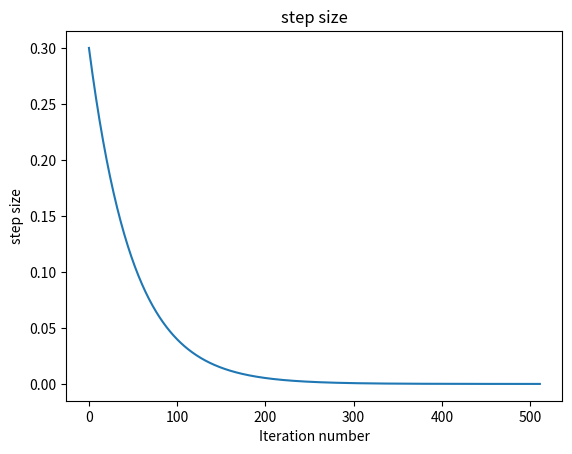
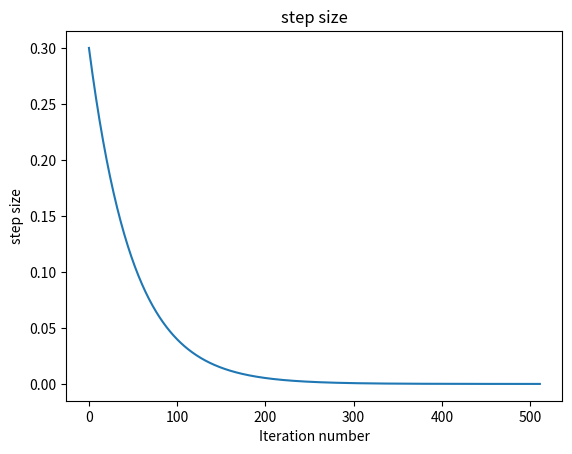

Write the Python code that produced these figures, in order.
import matplotlib.pyplot as plt
import numpy as np
#최솟값을 구할 2차 함수
def f(x):
    return np.power(x-5,2)-20
#주어진 2차 함수의 1차 미분함수
def f_derivative(x):
    return 2*x-10
#경사 하강법을 구현한 함수
def gradient_descent(next_x,gamma,precision,max_iteration):
    #반복할 때마다 이동한 거리의 변화 추이를 살펴보기 위해 리스트에 저장
    list_step=[]
    #주어진 함수의 최솟값을 찾기 위해 최대 max_iteration만큼 반복
    for i in range(max_iteration):
        #현재 위치에서 기울기를 뺀 위치를 업데이트 한다.
        #된 위치는 다음 번 반복시 현재 위치로 사용
        current_x=next_x
        next_x=current_x-gamma*f_derivative(current_x)
        #현재 위치에서 다음 위치까지 이동하는 거리 (x좌표 기준)를 측정하여 리스트에 저장
        step=next_x-current_x
        list_step.append(abs(step))
        #50번 반복할 때 마다 로그를 출력
        if i%50==0:
            print('{}/{},x={:5.6f},'.format(i,max_iteration,current_x),end="")
            gradient=gamma*f_derivative(current_x)
            print('f(x)={:5.6f},gradient={:5.6f},'.format(f(current_x),gradient),end="")
            print('gradient sign={}'.format('+' if f_derivative(current_x)>0 else '-'))
        #지정한 값보다 이동한 거리가 작아지면 투표를 중지한다.
        if abs(step)<=precision:
            break
    #최종적으로 구한 최솟값 위치에 있는 x좌표
    print('Min value of Cost Function is x={}.'.format(current_x))
    #이동한 거리의 변화 추이를 그래프로 그린다.
    Figure,ax=plt.subplots(1,1)
    ax.title.set_text('step size')
    ax.plot(list_step)
    ax.set_ylabel('step size')
    ax.set_xlabel('Iteration number')
    plt.show()
#시작 위치가 홀수 인 경우 경사 하강법을 수행
gradient_descent(next_x=-10, gamma=0.01, precision=0.00001,max_iteration=1000)
#시작 위치가 양수 인 경우 경사 하강법을 수행
gradient_descent(next_x=-10, gamma=0.01, precision=0.00001,max_iteration=1000)
